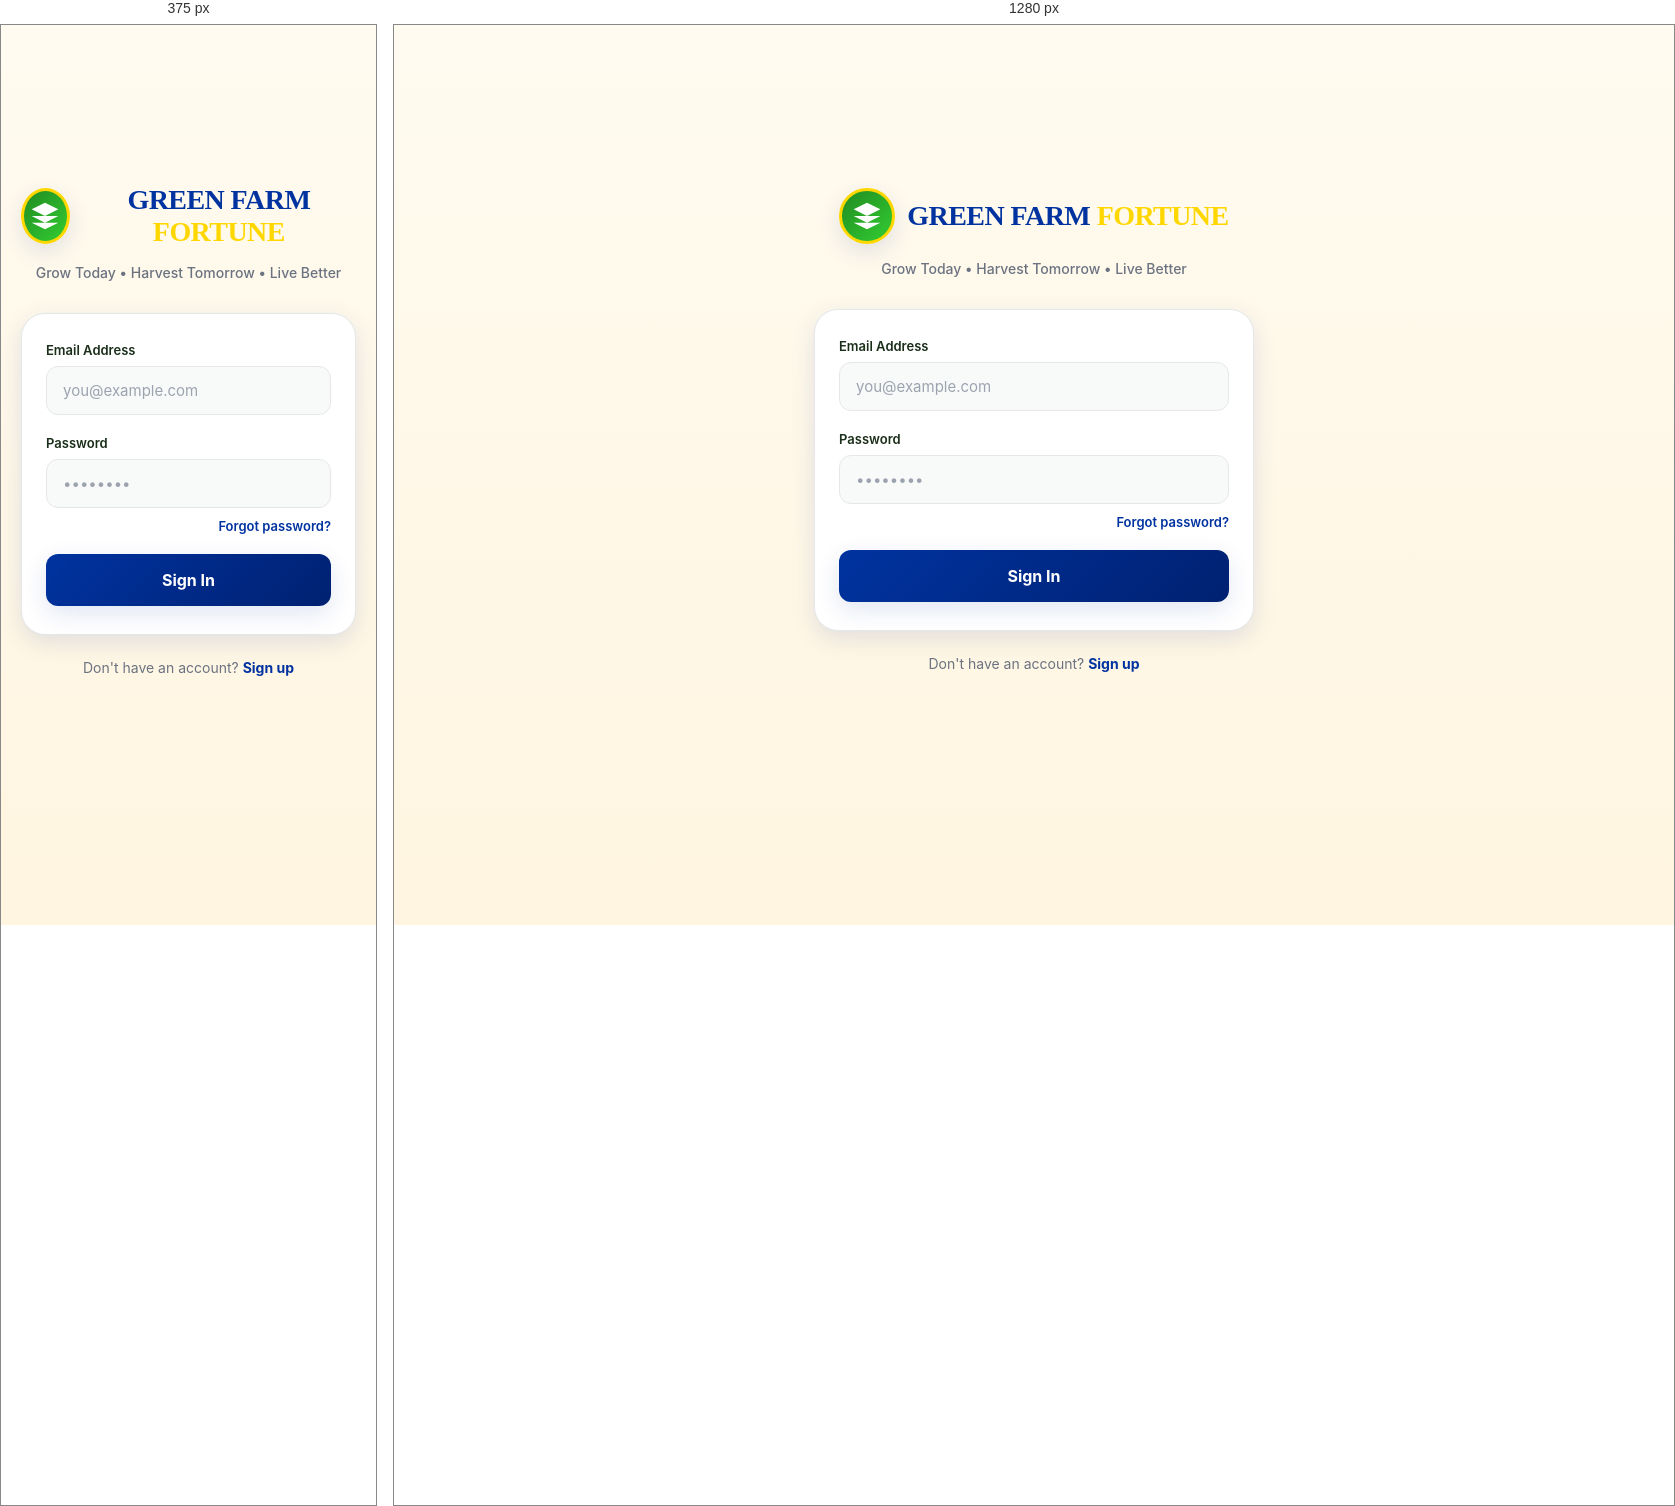
Rendered at 375 px and 1280 px, left to right.

<!-- file: index.html -->
<!DOCTYPE html>
<html lang="en">
<head>
  <meta charset="UTF-8" />
  <meta name="viewport" content="width=device-width, initial-scale=1.0" />
  <title>Login - Green Farm Fortune</title>
  <link href="https://fonts.googleapis.com/css2?family=Fraunces:wght@700;800&family=Inter:wght@400;500;600;700&display=swap" rel="stylesheet" />
  <link rel="stylesheet" href="assets/css/styles.css" />
</head>
<body>
  <div class="auth-container">
    <div class="auth-header">
      <div class="logo-wrap">
        <div class="logo-icon">
          <svg viewBox="0 0 24 24"><path d="M12 2L2 7l10 5 10-5-10-5zM2 17l10 5 10-5M2 12l10 5 10-5"/></svg>
        </div>
        <div class="logo-text">GREEN FARM <span>FORTUNE</span></div>
      </div>
      <p class="auth-subtitle">Grow Today • Harvest Tomorrow • Live Better</p>
    </div>

    <div class="auth-card">
      <div id="errorAlert" class="alert alert-error"><span id="errorMessage"></span></div>
      
      <form id="loginForm">
        <div class="form-group">
          <label class="form-label">Email Address</label>
          <input type="email" id="email" class="form-input" placeholder="you@example.com" required />
        </div>
        <div class="form-group">
          <label class="form-label">Password</label>
          <input type="password" id="password" class="form-input" placeholder="••••••••" required />
        </div>
        <div class="form-footer">
          <a href="#" class="forgot-link">Forgot password?</a>
        </div>
        <button type="submit" class="btn btn-primary" id="loginBtn">Sign In</button>
      </form>
    </div>

    <div class="auth-footer">
      Don't have an account? <a href="register.html">Sign up</a>
    </div>
  </div>

  <div id="toast"></div>
<script src="https://cdn.jsdelivr.net/npm/@supabase/supabase-js@2"></script>
  <script src="/assets/js/supabase.js"></script>
  <script src="/assets/js/auth.js"></script>
  <script>
    // Check if already logged in
    (async function() {
      await new Promise(resolve => setTimeout(resolve, 500));
      const session = await window.sb.auth.getSession();
      if (session.data.session) {
        window.location.href = '/dashboard';
      }
    })();

    document.getElementById('loginForm').addEventListener('submit', async (e) => {
      e.preventDefault();
      const btn = document.getElementById('loginBtn');
      const email = document.getElementById('email').value;
      const password = document.getElementById('password').value;
      
      btn.disabled = true;
      btn.textContent = 'Signing in...';
      
      try {
        await AradelAuth.login(email, password);
        AradelAuth.toast('Login successful!');
        
        // Wait a moment for session to establish
        setTimeout(() => {
          window.location.href = '/dashboard';
        }, 1000);
      } catch (err) {
        const alert = document.getElementById('errorAlert');
        document.getElementById('errorMessage').textContent = err.message;
        alert.classList.add('show');
        btn.disabled = false;
        btn.textContent = 'Sign In';
      }
    });
  </script>
</body>
</html>


/* @media block from styles.css */
@media (max-width: 520px) {
  .bottom-nav {
    left: 0;
    right: 0;
    max-width: 100%;
    transform: none;
  }
}